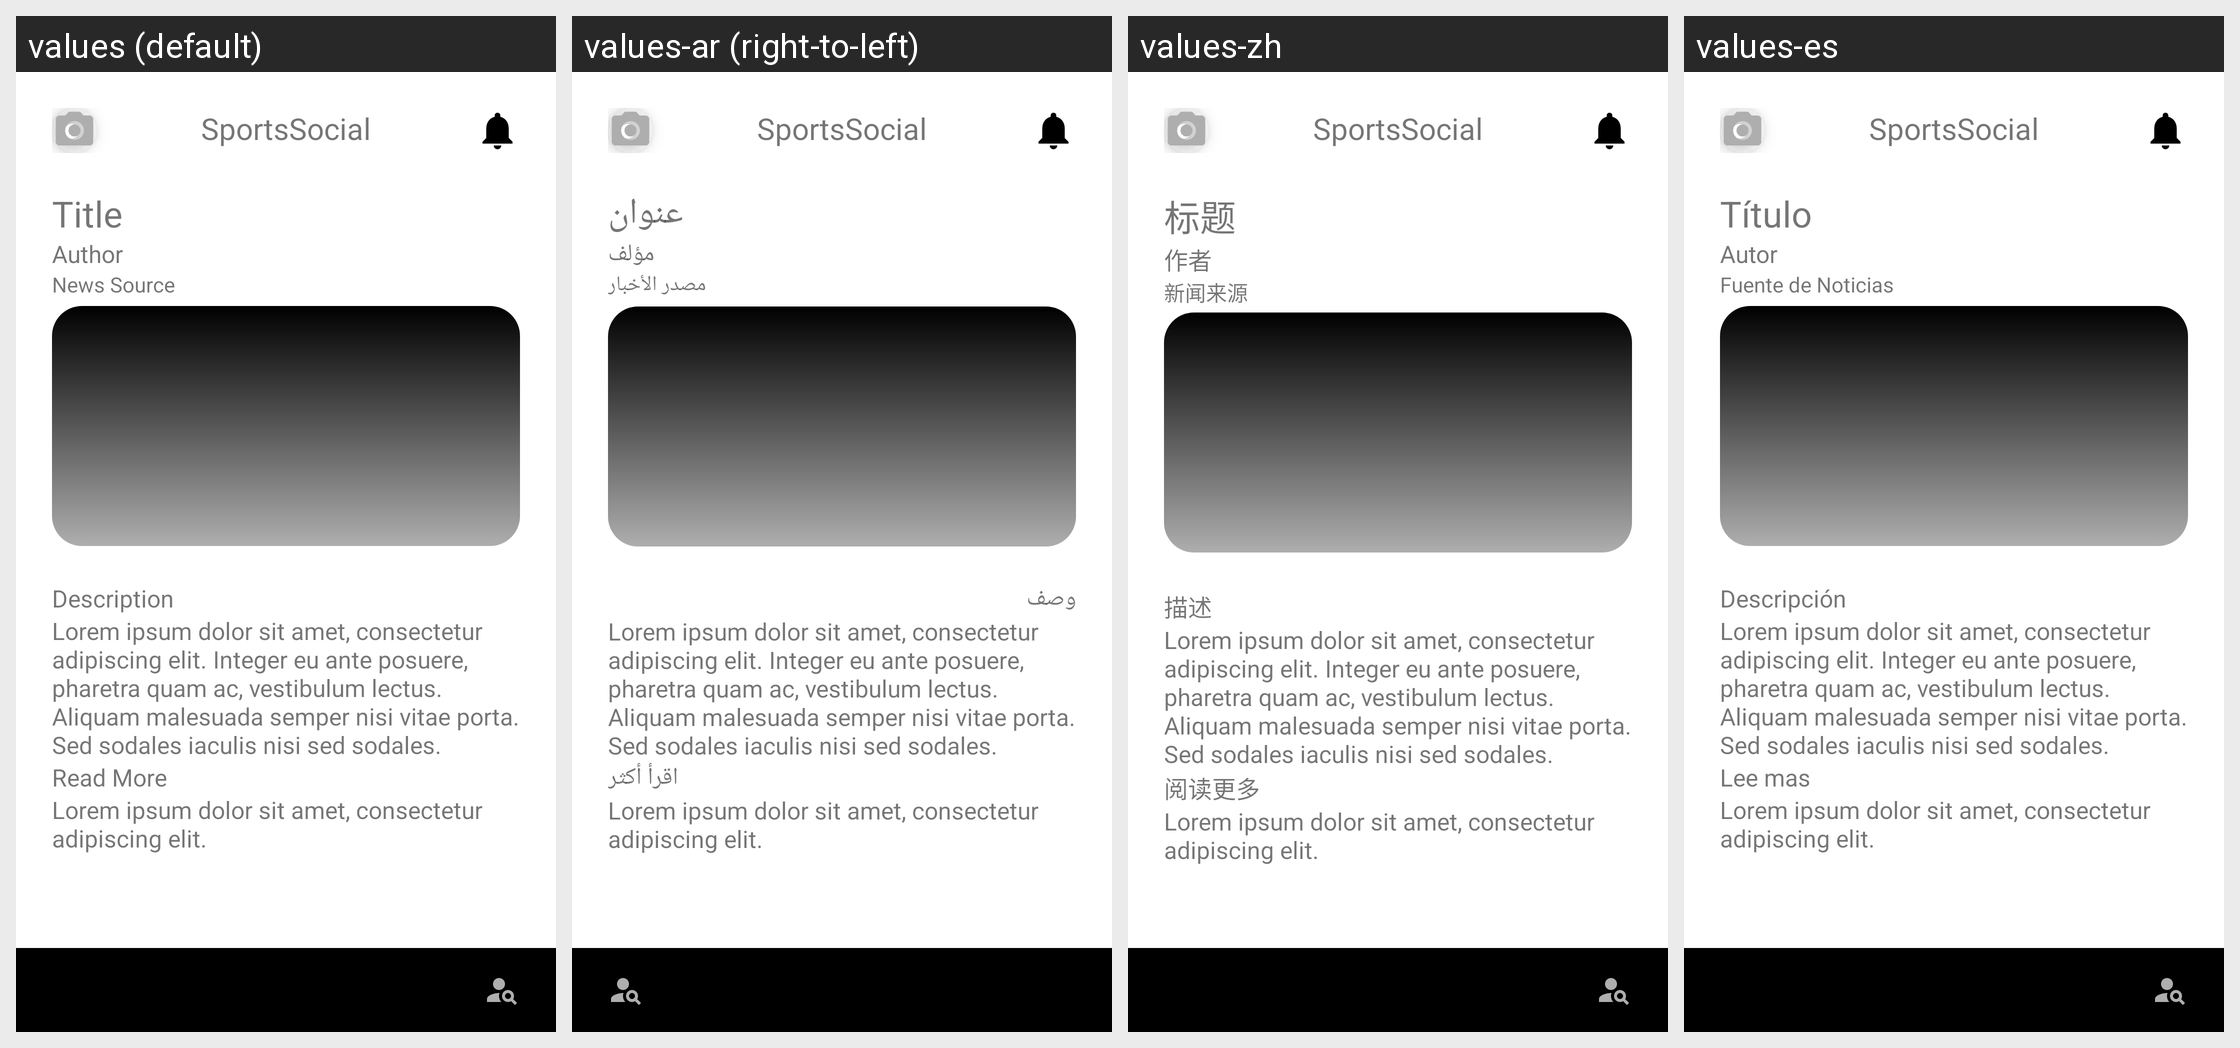

Locale-by-locale string values for the Android screen shown in this grid:
Android screen res/layout/article_preview_layout.xml rendered under 4 locales, left to right: values (default), values-ar (right-to-left), values-zh, values-es. Device: Nexus 5 (rendered at 1080×1920; each locale shown at half size, 540×960, under a caption strip naming it); theme Theme.SportsSocial.
Other locales in the repository, not shown: values-fr, values-hi.
Strings drawn on this screen, with the default value and each locale's value (text and hints the layout hard-codes, and strings that could not be matched under every locale, appear in the picture but are not listed):

app_name
  values: SportsSocial
  values-ar: SportsSocial
  values-zh: SportsSocial
  values-es: SportsSocial

news_title
  values: Title
  values-ar: عنوان
  values-zh: 标题
  values-es: Título 

author
  values: Author
  values-ar: مؤلف
  values-zh: 作者
  values-es: Autor

news_source
  values: News Source
  values-ar: مصدر الأخبار
  values-zh: 新闻来源
  values-es: Fuente de Noticias

description
  values: Description
  values-ar: وصف
  values-zh: 描述
  values-es: Descripción

lorem_ipsum
  values: Lorem ipsum dolor sit amet, consectetur adipiscing elit. Integer eu ante posuere, pharetra quam ac, vestibulum lectus. Aliquam malesuada semper nisi vitae porta. Sed sodales iaculis nisi sed sodales.
  values-ar: Lorem ipsum dolor sit amet, consectetur adipiscing elit. Integer eu ante posuere, pharetra quam ac, vestibulum lectus. Aliquam malesuada semper nisi vitae porta. Sed sodales iaculis nisi sed sodales.  [not translated; the default value is used]
  values-zh: Lorem ipsum dolor sit amet, consectetur adipiscing elit. Integer eu ante posuere, pharetra quam ac, vestibulum lectus. Aliquam malesuada semper nisi vitae porta. Sed sodales iaculis nisi sed sodales.  [not translated; the default value is used]
  values-es: Lorem ipsum dolor sit amet, consectetur adipiscing elit. Integer eu ante posuere, pharetra quam ac, vestibulum lectus. Aliquam malesuada semper nisi vitae porta. Sed sodales iaculis nisi sed sodales.  [not translated; the default value is used]

link
  values: Read More 
  values-ar: اقرأ أكثر
  values-zh: 阅读更多
  values-es: Lee mas

article_url
  values: Lorem ipsum dolor sit amet, consectetur adipiscing elit.
  values-ar: Lorem ipsum dolor sit amet, consectetur adipiscing elit.  [not translated; the default value is used]
  values-zh: Lorem ipsum dolor sit amet, consectetur adipiscing elit.  [not translated; the default value is used]
  values-es: Lorem ipsum dolor sit amet, consectetur adipiscing elit.  [not translated; the default value is used]
